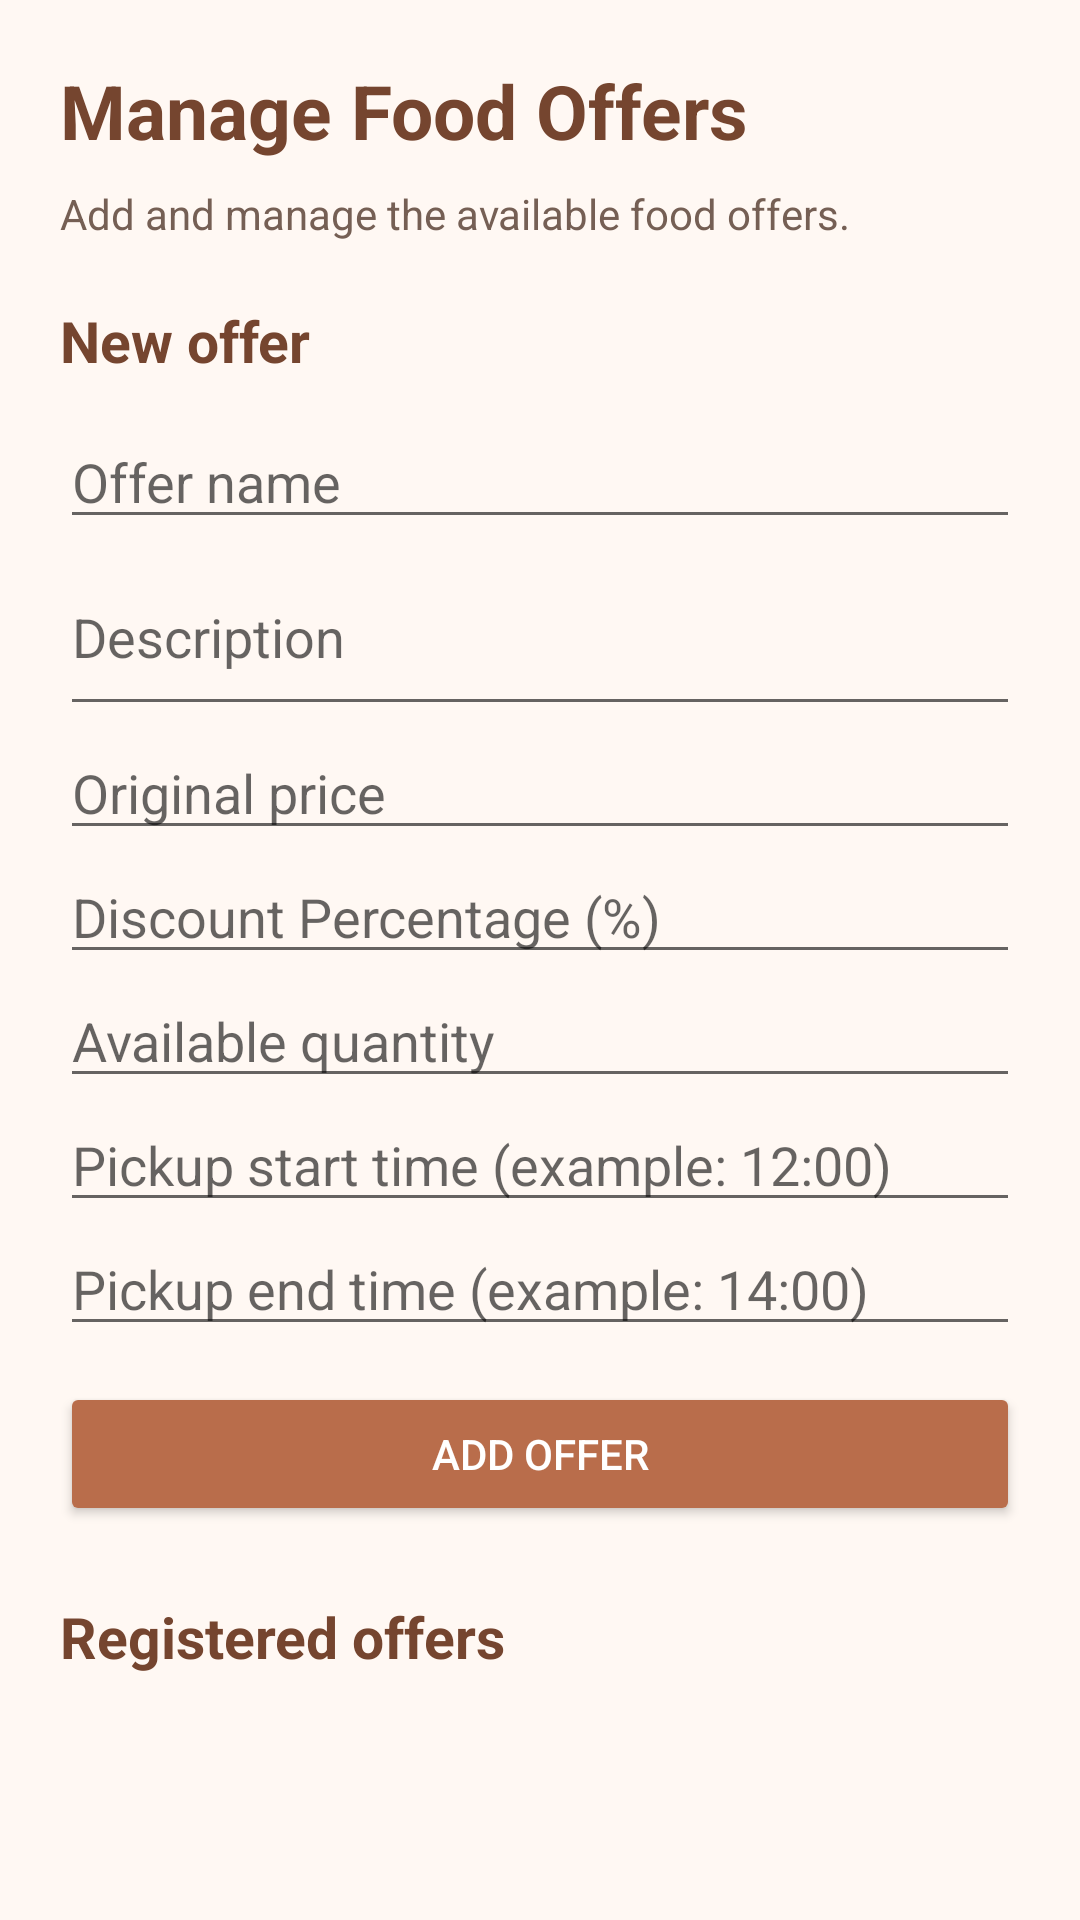

Produce the Android XML layout that renders to this screen, including the resource entries it uses.
<!-- AndroidManifest.xml: application theme Theme.GastroLoop -->
<!-- res/layout/activity_manage_offers.xml -->
<?xml version="1.0" encoding="utf-8"?>
<ScrollView xmlns:android="http://schemas.android.com/apk/res/android"
    android:layout_width="match_parent"
    android:layout_height="match_parent"
    android:background="#FFF8F3"
    android:fillViewport="true">

    <LinearLayout
        android:layout_width="match_parent"
        android:layout_height="wrap_content"
        android:orientation="vertical"
        android:padding="20dp">

        <TextView
            android:layout_width="match_parent"
            android:layout_height="wrap_content"
            android:text="Manage Food Offers"
            android:textColor="#75452F"
            android:textSize="25sp"
            android:textStyle="bold"
            android:paddingBottom="8dp" />

        <TextView
            android:layout_width="match_parent"
            android:layout_height="wrap_content"
            android:text="Add and manage the available food offers."
            android:textColor="#755F54"
            android:textSize="14sp"
            android:paddingBottom="20dp" />

        <TextView
            android:layout_width="match_parent"
            android:layout_height="wrap_content"
            android:text="New offer"
            android:textColor="#75452F"
            android:textSize="19sp"
            android:textStyle="bold"
            android:paddingBottom="12dp" />

        <EditText
            android:id="@+id/offerNameInput"
            android:layout_width="match_parent"
            android:layout_height="wrap_content"
            android:hint="Offer name"
            android:inputType="textCapSentences" />

        <EditText
            android:id="@+id/offerDescriptionInput"
            android:layout_width="match_parent"
            android:layout_height="wrap_content"
            android:hint="Description"
            android:inputType="textCapSentences|textMultiLine"
            android:minLines="2" />

        <EditText
            android:id="@+id/originalPriceInput"
            android:layout_width="match_parent"
            android:layout_height="wrap_content"
            android:hint="Original price"
            android:inputType="numberDecimal" />

        <EditText
            android:id="@+id/discountPercentageInput"
            android:layout_width="match_parent"
            android:layout_height="wrap_content"
            android:hint="Discount Percentage (%)"
            android:inputType="numberDecimal" />

        <EditText
            android:id="@+id/quantityInput"
            android:layout_width="match_parent"
            android:layout_height="wrap_content"
            android:hint="Available quantity"
            android:inputType="number" />

        <EditText
            android:id="@+id/pickupStartInput"
            android:layout_width="match_parent"
            android:layout_height="wrap_content"
            android:hint="Pickup start time (example: 12:00)"
            android:inputType="text" />

        <EditText
            android:id="@+id/pickupEndInput"
            android:layout_width="match_parent"
            android:layout_height="wrap_content"
            android:hint="Pickup end time (example: 14:00)"
            android:inputType="text" />

        <Button
            android:id="@+id/addOfferButton"
            android:layout_width="match_parent"
            android:layout_height="wrap_content"
            android:text="Add offer"
            android:backgroundTint="#B96D4B"
            android:textColor="#FFFFFF"
            android:layout_marginTop="12dp" />

        <TextView
            android:layout_width="match_parent"
            android:layout_height="wrap_content"
            android:text="Registered offers"
            android:textColor="#75452F"
            android:textSize="19sp"
            android:textStyle="bold"
            android:paddingTop="24dp"
            android:paddingBottom="12dp" />

        <LinearLayout
            android:id="@+id/offersContainer"
            android:layout_width="match_parent"
            android:layout_height="wrap_content"
            android:orientation="vertical" />

    </LinearLayout>
</ScrollView>
<!-- resources referenced by this layout -->
<resources>
  <style name="Theme.GastroLoop" parent="android:Theme.Material.Light.NoActionBar" />
</resources>
